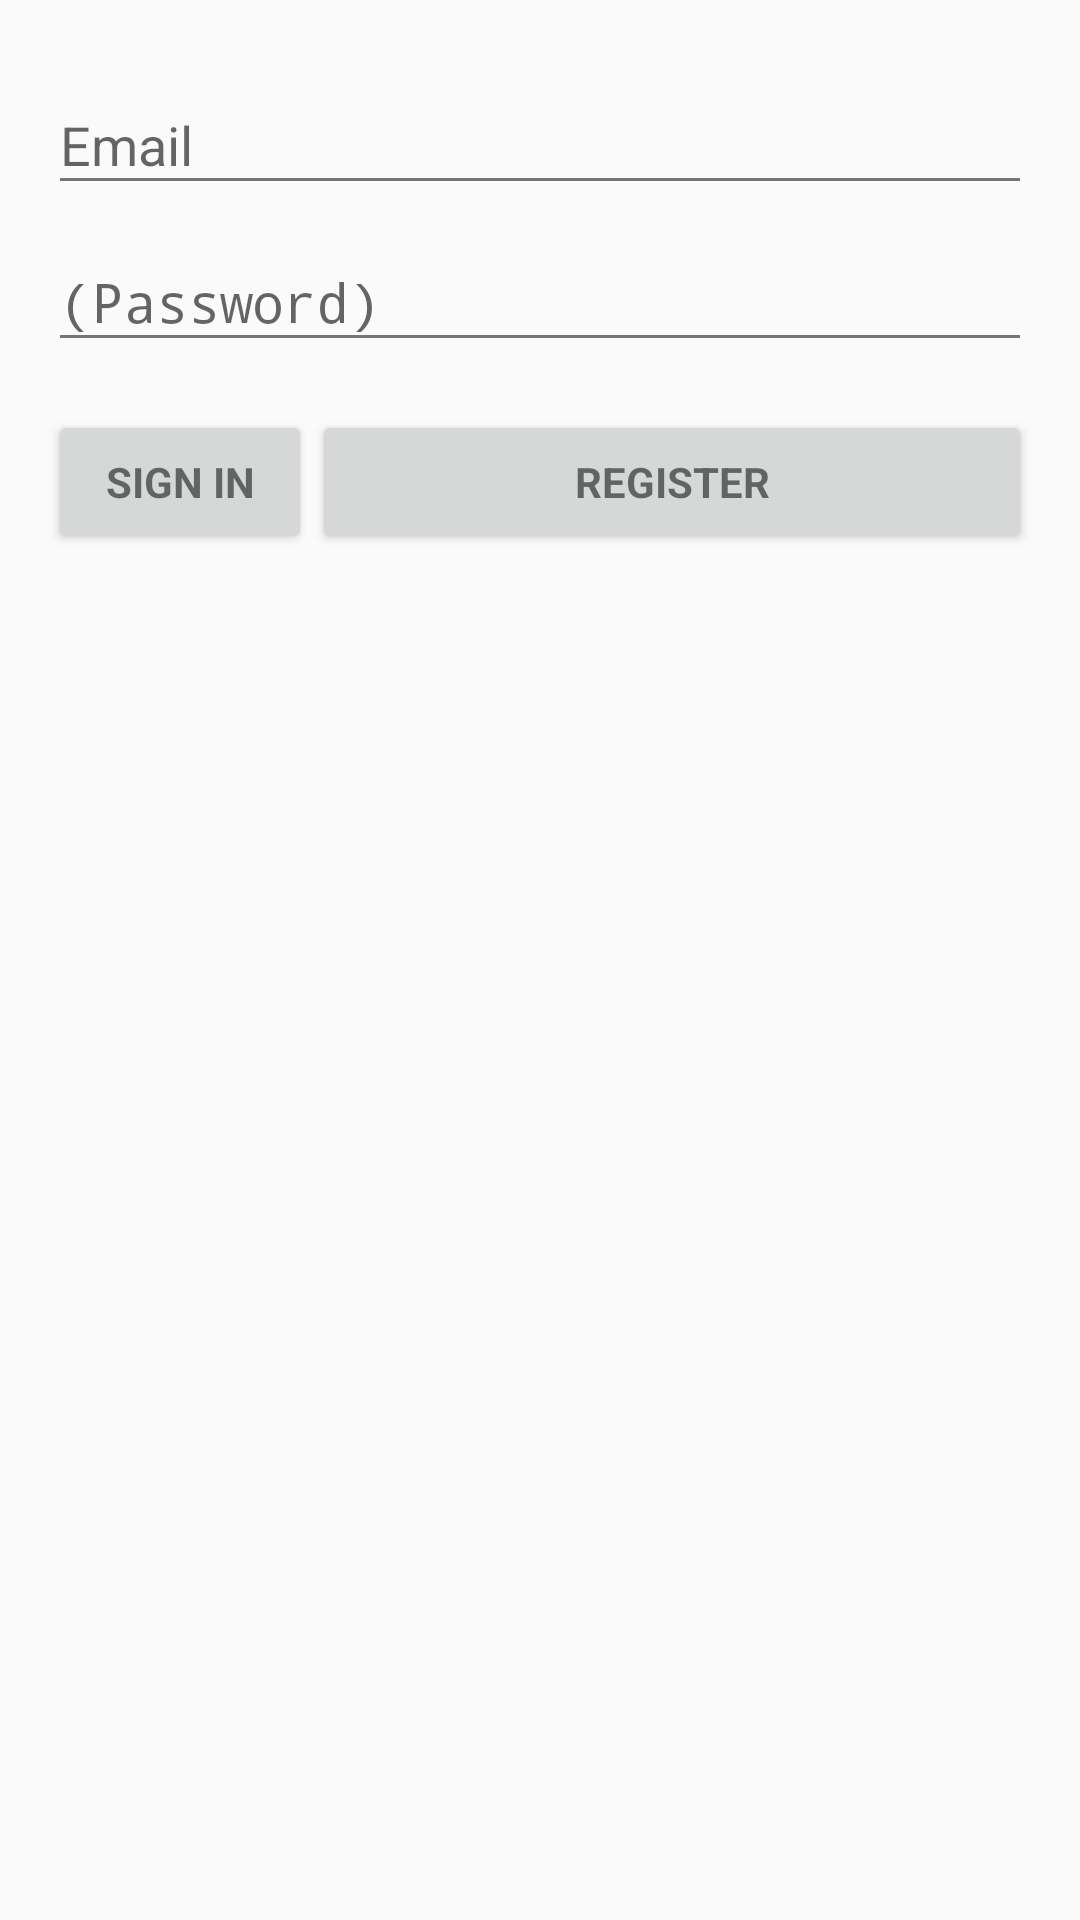

Reconstruct the res/layout file that produces this screen, plus the resources it refers to.
<!-- AndroidManifest.xml: application theme AppTheme -->
<!-- res/layout/activity_login.xml -->
<?xml version="1.0" encoding="utf-8"?>
<LinearLayout xmlns:android="http://schemas.android.com/apk/res/android"
    xmlns:tools="http://schemas.android.com/tools"
    android:layout_width="match_parent"
    android:layout_height="match_parent"
    android:gravity="center_horizontal"
    android:orientation="vertical"
    android:paddingLeft="@dimen/activity_horizontal_margin"
    android:paddingTop="@dimen/activity_vertical_margin"
    android:paddingRight="@dimen/activity_horizontal_margin"
    android:paddingBottom="@dimen/activity_vertical_margin"
    tools:context=".ui.LoginActivity">

    
    <ProgressBar
        android:id="@+id/login_progress"
        style="?android:attr/progressBarStyleLarge"
        android:layout_width="wrap_content"
        android:layout_height="wrap_content"
        android:layout_marginBottom="8dp"
        android:visibility="gone" />

    <ScrollView
        android:id="@+id/login_form"
        android:layout_width="match_parent"
        android:layout_height="match_parent">

        <LinearLayout
            android:id="@+id/email_login_form"
            android:layout_width="match_parent"
            android:layout_height="wrap_content"
            android:orientation="vertical">

            <com.google.android.material.textfield.TextInputLayout
                android:layout_width="match_parent"
                android:layout_height="wrap_content">

                <AutoCompleteTextView
                    android:id="@+id/email"
                    android:layout_width="match_parent"
                    android:layout_height="wrap_content"
                    android:hint="@string/prompt_email"
                    android:inputType="textEmailAddress"
                    android:maxLines="1"
                    android:singleLine="true" />

            </com.google.android.material.textfield.TextInputLayout>

            <com.google.android.material.textfield.TextInputLayout
                android:layout_width="match_parent"
                android:layout_height="wrap_content">

                <EditText
                    android:id="@+id/password"
                    android:layout_width="match_parent"
                    android:layout_height="wrap_content"
                    android:hint="@string/prompt_password"
                    android:imeActionId="6"
                    android:imeOptions="actionUnspecified"
                    android:inputType="textPassword"
                    android:maxLines="1"
                    android:importantForAutofill="no"
                    android:singleLine="true" />

            </com.google.android.material.textfield.TextInputLayout>

            <LinearLayout
                android:layout_width="match_parent"
                android:layout_height="wrap_content"
                android:orientation="horizontal">

                <Button
                    android:id="@+id/email_sign_in_button"
                    style="?android:textAppearanceSmall"
                    android:layout_width="wrap_content"
                    android:layout_height="wrap_content"
                    android:layout_marginTop="16dp"
                    android:text="@string/action_sign"
                    android:textStyle="bold" />

                <Button
                    android:id="@+id/email_register_button"
                    style="?android:textAppearanceSmall"
                    android:layout_width="match_parent"
                    android:layout_height="wrap_content"
                    android:layout_marginTop="16dp"
                    android:text="@string/action_register"
                    android:textStyle="bold" />

            </LinearLayout>

        </LinearLayout>
    </ScrollView>
</LinearLayout>
<!-- resources referenced by this layout -->
<resources>
  <dimen name="activity_horizontal_margin">16dp</dimen>
  <dimen name="activity_vertical_margin">16dp</dimen>
  <string name="action_register">Register</string>
  <string name="action_sign">Sign in</string>
  <string name="prompt_email">Email</string>
  <string name="prompt_password">(Password)</string>
  <style name="AppTheme" parent="Theme.AppCompat.Light.DarkActionBar">
          
          <item name="colorPrimary">@color/colorPrimary</item>
          <item name="colorPrimaryDark">@color/colorPrimaryDark</item>
          <item name="colorAccent">@color/colorAccent</item>
          <item name="android:textColorPrimary">#212121</item>
          <item name="android:textColorSecondary">#757575</item>
          <item name="preferenceTheme">@style/PreferenceThemeOverlay.v14.Material</item>
      </style>
  <color name="colorPrimary">#F44336</color>
  <color name="colorPrimaryDark">#D32F2F</color>
  <color name="colorAccent">#FF5252</color>
</resources>
